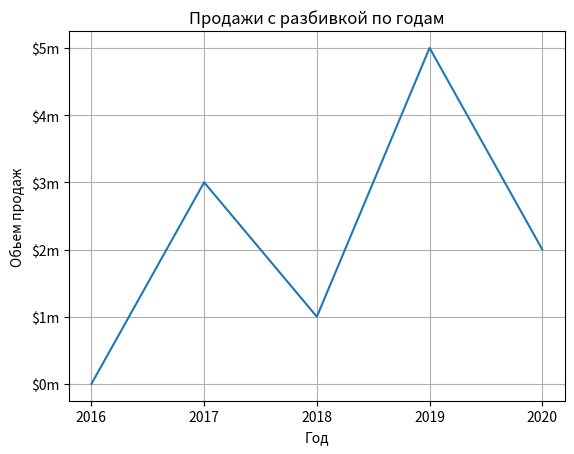

The script that saved this image:
# Эта программа выводит простой линейный график.
import matplotlib.pyplot as plt

def main():
    # Создать списки для координат X и Y  каждой точки данных.
    x_coords = [0, 1, 2, 3, 4]
    y_coords = [0, 3, 1, 5, 2]

    # Построить линейный график.
    plt.plot(x_coords, y_coords)

    # Добавить заголовок.
    plt.title('Продажи с разбивкой по годам')

    # Добавить на оси описательные метки.
    plt.xlabel('Год')
    plt.ylabel('Обьем продаж')

    # Настроить метки делений.
    plt.xticks([0, 1, 2, 3, 4],
               ['2016', '2017', '2018', '2019', '2020'])
    plt.yticks([0, 1, 2, 3, 4, 5],
               ['$0m', '$1m', '$2m', '$3m', '$4m', '$5m'])

    # Добавить сетку
    plt.grid(True)

    # Показать линейный график.
    plt.show()

# Вызвать главную функцию.
main()

